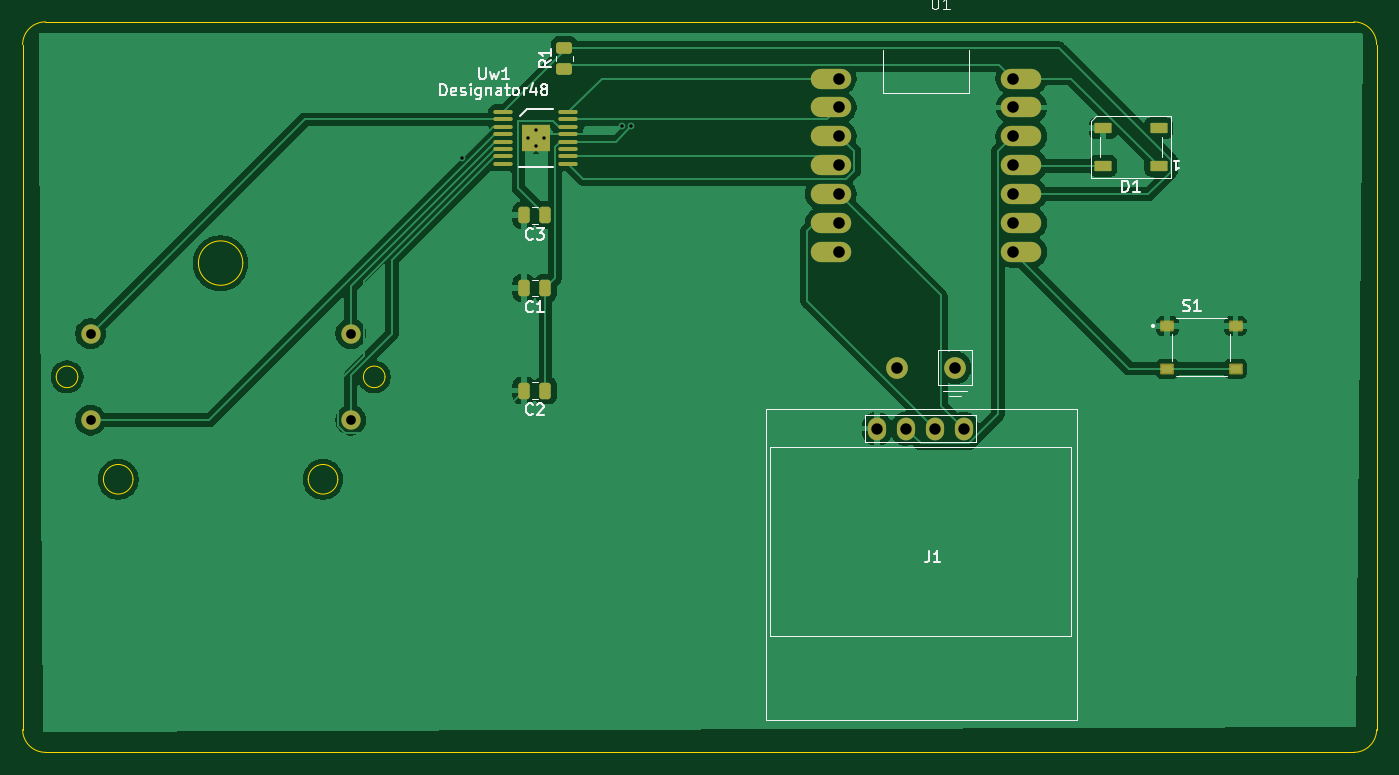
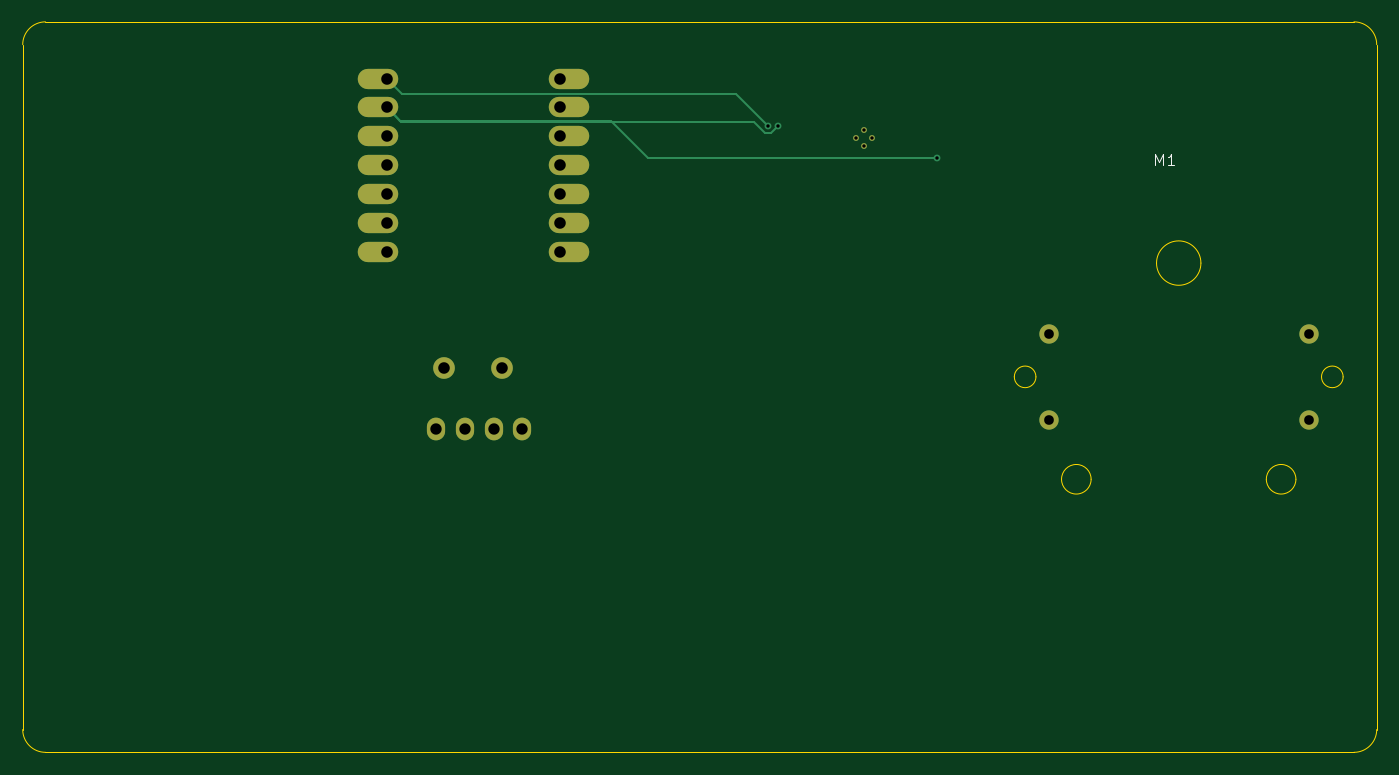
Circuit board: 11 layer files. Board 119.0 x 64.2 mm.
- bottom_copper: DisplayDevice-B_Cu.gbr (3547 bytes)
- bottom_mask: DisplayDevice-B_Mask.gbr (1374 bytes)
- paste: DisplayDevice-B_Paste.gbr (456 bytes)
- bottom_silk: DisplayDevice-B_Silkscreen.gbr (931 bytes)
- outline: DisplayDevice-Edge_Cuts.gbr (1764 bytes)
- top_copper: DisplayDevice-F_Cu.gbr (70514 bytes)
- top_mask: DisplayDevice-F_Mask.gbr (3371 bytes)
- paste: DisplayDevice-F_Paste.gbr (2389 bytes)
- top_silk: DisplayDevice-F_Silkscreen.gbr (19272 bytes)
- drill: DisplayDevice-NPTH.drl (269 bytes)
- drill: DisplayDevice-PTH.drl (1023 bytes)

=== bottom_copper: DisplayDevice-B_Cu.gbr ===
%TF.GenerationSoftware,KiCad,Pcbnew,9.0.7*%
%TF.CreationDate,2026-02-01T17:27:12-08:00*%
%TF.ProjectId,DisplayDevice,44697370-6c61-4794-9465-766963652e6b,rev?*%
%TF.SameCoordinates,Original*%
%TF.FileFunction,Copper,L2,Bot*%
%TF.FilePolarity,Positive*%
%FSLAX46Y46*%
G04 Gerber Fmt 4.6, Leading zero omitted, Abs format (unit mm)*
G04 Created by KiCad (PCBNEW 9.0.7) date 2026-02-01 17:27:12*
%MOMM*%
%LPD*%
G01*
G04 APERTURE LIST*
%TA.AperFunction,ComponentPad*%
%ADD10O,1.600000X2.000000*%
%TD*%
%TA.AperFunction,ComponentPad*%
%ADD11C,0.499999*%
%TD*%
%TA.AperFunction,ComponentPad*%
%ADD12C,1.905000*%
%TD*%
%TA.AperFunction,ComponentPad*%
%ADD13O,3.556000X1.778000*%
%TD*%
%TA.AperFunction,ComponentPad*%
%ADD14C,1.700000*%
%TD*%
%TA.AperFunction,ViaPad*%
%ADD15C,0.600000*%
%TD*%
%TA.AperFunction,Conductor*%
%ADD16C,0.200000*%
%TD*%
G04 APERTURE END LIST*
D10*
%TO.P,J1,1,GND*%
%TO.N,/GND*%
X161880000Y-107150000D03*
%TO.P,J1,2,VCC*%
%TO.N,/3V3*%
X164420000Y-107150000D03*
%TO.P,J1,3,SCL*%
%TO.N,Net-(J1-SCL)*%
X166960000Y-107150000D03*
%TO.P,J1,4,SDA*%
%TO.N,Net-(J1-SDA)*%
X169500000Y-107150000D03*
%TD*%
D11*
%TO.P,Uw1,17,PPAD*%
%TO.N,/GND*%
X131199998Y-81600000D03*
X131899999Y-80899999D03*
X131899999Y-82300001D03*
X132600000Y-81600000D03*
%TD*%
D12*
%TO.P,U1,16,-BATT*%
%TO.N,unconnected-(U1--BATT-Pad16)*%
X168740000Y-101780000D03*
%TO.P,U1,15,+BATT*%
%TO.N,unconnected-(U1-+BATT-Pad15)*%
X163660000Y-101780000D03*
D13*
%TO.P,U1,14,5V*%
%TO.N,/5V*%
X174582000Y-76380000D03*
%TO.P,U1,13,GND*%
%TO.N,/GND*%
X174582000Y-78920000D03*
%TO.P,U1,12,3V3*%
%TO.N,/3V3*%
X174582000Y-81460000D03*
%TO.P,U1,11,GPIO9_A10_D10_COPI*%
%TO.N,Net-(D1-DIN)*%
X174582000Y-84000000D03*
%TO.P,U1,10,GPIO8_A9_D9_CIPO*%
%TO.N,Net-(U1-GPIO8_A9_D9_CIPO)*%
X174582000Y-86540000D03*
%TO.P,U1,9,GPIO7_A8_D8_SCK*%
%TO.N,unconnected-(U1-GPIO7_A8_D8_SCK-Pad9)*%
X174582000Y-89080000D03*
%TO.P,U1,8,GPIO44_D7_RX*%
%TO.N,Net-(U1-GPIO44_D7_RX)*%
X174582000Y-91620000D03*
%TO.P,U1,7,GPIO43_TX_D6*%
%TO.N,unconnected-(U1-GPIO43_TX_D6-Pad7)*%
X157818000Y-91620000D03*
%TO.P,U1,6,GPIO6_A5_D5_SCL*%
%TO.N,Net-(J1-SCL)*%
X157818000Y-89080000D03*
%TO.P,U1,5,GPIO4_A3_D3_SDA*%
%TO.N,Net-(J1-SDA)*%
X157818000Y-86540000D03*
%TO.P,U1,4,GPIO4_A3_D3*%
%TO.N,Net-(U1-GPIO4_A3_D3)*%
X157818000Y-84000000D03*
%TO.P,U1,3,GPIO3_A2_D2*%
%TO.N,Net-(U1-GPIO3_A2_D2)*%
X157818000Y-81460000D03*
%TO.P,U1,2,GPIO2_A1_D1*%
%TO.N,Net-(U1-GPIO2_A1_D1)*%
X157818000Y-78920000D03*
%TO.P,U1,1,GPIO1_A0_D0*%
%TO.N,Net-(U1-GPIO1_A0_D0)*%
X157818000Y-76380000D03*
%TD*%
D14*
%TO.P,M1,1,Pin_1*%
%TO.N,Net-(M1-Pin_1)*%
X92770000Y-98790000D03*
%TO.P,M1,2,Pin_2*%
%TO.N,Net-(M1-Pin_2)*%
X92770000Y-106410000D03*
%TO.P,M1,3,Pin_3*%
%TO.N,Net-(M1-Pin_3)*%
X115630000Y-98790000D03*
%TO.P,M1,4,Pin_4*%
%TO.N,Net-(M1-Pin_4)*%
X115630000Y-106410000D03*
%TD*%
D15*
%TO.N,/GND*%
X139451473Y-80574999D03*
X125439152Y-83339152D03*
%TO.N,/5V*%
X140300000Y-80574999D03*
%TD*%
D16*
%TO.N,/GND*%
X150826934Y-83339152D02*
X154056086Y-80110000D01*
X140548943Y-81175999D02*
X141524942Y-80200000D01*
X172630000Y-80110000D02*
X173820000Y-78920000D01*
X141524942Y-80200000D02*
X172540000Y-80200000D01*
X172540000Y-80200000D02*
X173820000Y-78920000D01*
X154056086Y-80110000D02*
X172630000Y-80110000D01*
X140052473Y-81175999D02*
X140548943Y-81175999D01*
X125439152Y-83339152D02*
X150826934Y-83339152D01*
X139451473Y-80574999D02*
X140052473Y-81175999D01*
%TO.N,/5V*%
X172470000Y-77730000D02*
X173820000Y-76380000D01*
X140300000Y-80574999D02*
X143144999Y-77730000D01*
X143144999Y-77730000D02*
X172470000Y-77730000D01*
%TD*%
M02*

=== bottom_mask: DisplayDevice-B_Mask.gbr ===
%TF.GenerationSoftware,KiCad,Pcbnew,9.0.7*%
%TF.CreationDate,2026-02-01T17:27:13-08:00*%
%TF.ProjectId,DisplayDevice,44697370-6c61-4794-9465-766963652e6b,rev?*%
%TF.SameCoordinates,Original*%
%TF.FileFunction,Soldermask,Bot*%
%TF.FilePolarity,Negative*%
%FSLAX46Y46*%
G04 Gerber Fmt 4.6, Leading zero omitted, Abs format (unit mm)*
G04 Created by KiCad (PCBNEW 9.0.7) date 2026-02-01 17:27:13*
%MOMM*%
%LPD*%
G01*
G04 APERTURE LIST*
%ADD10O,1.600000X2.000000*%
%ADD11C,0.499999*%
%ADD12C,1.905000*%
%ADD13O,3.556000X1.778000*%
%ADD14C,1.700000*%
G04 APERTURE END LIST*
D10*
%TO.C,J1*%
X161880000Y-107150000D03*
X164420000Y-107150000D03*
X166960000Y-107150000D03*
X169500000Y-107150000D03*
%TD*%
D11*
%TO.C,Uw1*%
X131199998Y-81600000D03*
X131899999Y-80899999D03*
X131899999Y-82300001D03*
X132600000Y-81600000D03*
%TD*%
D12*
%TO.C,U1*%
X168740000Y-101780000D03*
X163660000Y-101780000D03*
D13*
X174582000Y-76380000D03*
X174582000Y-78920000D03*
X174582000Y-81460000D03*
X174582000Y-84000000D03*
X174582000Y-86540000D03*
X174582000Y-89080000D03*
X174582000Y-91620000D03*
X157818000Y-91620000D03*
X157818000Y-89080000D03*
X157818000Y-86540000D03*
X157818000Y-84000000D03*
X157818000Y-81460000D03*
X157818000Y-78920000D03*
X157818000Y-76380000D03*
%TD*%
D14*
%TO.C,M1*%
X92770000Y-98790000D03*
X92770000Y-106410000D03*
X115630000Y-98790000D03*
X115630000Y-106410000D03*
%TD*%
M02*

=== paste: DisplayDevice-B_Paste.gbr ===
%TF.GenerationSoftware,KiCad,Pcbnew,9.0.7*%
%TF.CreationDate,2026-02-01T17:27:12-08:00*%
%TF.ProjectId,DisplayDevice,44697370-6c61-4794-9465-766963652e6b,rev?*%
%TF.SameCoordinates,Original*%
%TF.FileFunction,Paste,Bot*%
%TF.FilePolarity,Positive*%
%FSLAX46Y46*%
G04 Gerber Fmt 4.6, Leading zero omitted, Abs format (unit mm)*
G04 Created by KiCad (PCBNEW 9.0.7) date 2026-02-01 17:27:12*
%MOMM*%
%LPD*%
G01*
G04 APERTURE LIST*
G04 APERTURE END LIST*
M02*

=== bottom_silk: DisplayDevice-B_Silkscreen.gbr ===
%TF.GenerationSoftware,KiCad,Pcbnew,9.0.7*%
%TF.CreationDate,2026-02-01T17:27:13-08:00*%
%TF.ProjectId,DisplayDevice,44697370-6c61-4794-9465-766963652e6b,rev?*%
%TF.SameCoordinates,Original*%
%TF.FileFunction,Legend,Bot*%
%TF.FilePolarity,Positive*%
%FSLAX46Y46*%
G04 Gerber Fmt 4.6, Leading zero omitted, Abs format (unit mm)*
G04 Created by KiCad (PCBNEW 9.0.7) date 2026-02-01 17:27:13*
%MOMM*%
%LPD*%
G01*
G04 APERTURE LIST*
%ADD10C,0.100000*%
G04 APERTURE END LIST*
D10*
X106279523Y-84007419D02*
X106279523Y-83007419D01*
X106279523Y-83007419D02*
X105946190Y-83721704D01*
X105946190Y-83721704D02*
X105612857Y-83007419D01*
X105612857Y-83007419D02*
X105612857Y-84007419D01*
X104612857Y-84007419D02*
X105184285Y-84007419D01*
X104898571Y-84007419D02*
X104898571Y-83007419D01*
X104898571Y-83007419D02*
X104993809Y-83150276D01*
X104993809Y-83150276D02*
X105089047Y-83245514D01*
X105089047Y-83245514D02*
X105184285Y-83293133D01*
M02*

=== outline: DisplayDevice-Edge_Cuts.gbr ===
%TF.GenerationSoftware,KiCad,Pcbnew,9.0.7*%
%TF.CreationDate,2026-02-01T17:27:13-08:00*%
%TF.ProjectId,DisplayDevice,44697370-6c61-4794-9465-766963652e6b,rev?*%
%TF.SameCoordinates,Original*%
%TF.FileFunction,Profile,NP*%
%FSLAX46Y46*%
G04 Gerber Fmt 4.6, Leading zero omitted, Abs format (unit mm)*
G04 Created by KiCad (PCBNEW 9.0.7) date 2026-02-01 17:27:13*
%MOMM*%
%LPD*%
G01*
G04 APERTURE LIST*
%TA.AperFunction,Profile*%
%ADD10C,0.050000*%
%TD*%
G04 APERTURE END LIST*
D10*
X86800000Y-133600000D02*
X86800000Y-73400000D01*
X88800000Y-135600000D02*
G75*
G02*
X86800000Y-133600000I0J2000000D01*
G01*
X205800000Y-133600000D02*
G75*
G02*
X203800000Y-135600000I-2000000J0D01*
G01*
X203800000Y-135600000D02*
X88800000Y-135600000D01*
X205800000Y-73400000D02*
X205800000Y-133600000D01*
X88800000Y-71400000D02*
X203800000Y-71400000D01*
X203800000Y-71400000D02*
G75*
G02*
X205800000Y-73400000I0J-2000000D01*
G01*
X86800000Y-73400000D02*
G75*
G02*
X88800000Y-71400000I2000000J0D01*
G01*
%TO.C,M1*%
X91650000Y-102600000D02*
G75*
G02*
X89750000Y-102600000I-950000J0D01*
G01*
X89750000Y-102600000D02*
G75*
G02*
X91650000Y-102600000I950000J0D01*
G01*
X96500000Y-111600000D02*
G75*
G02*
X93900000Y-111600000I-1300000J0D01*
G01*
X93900000Y-111600000D02*
G75*
G02*
X96500000Y-111600000I1300000J0D01*
G01*
X106150000Y-92600000D02*
G75*
G02*
X102250000Y-92600000I-1950000J0D01*
G01*
X102250000Y-92600000D02*
G75*
G02*
X106150000Y-92600000I1950000J0D01*
G01*
X114500000Y-111600000D02*
G75*
G02*
X111900000Y-111600000I-1300000J0D01*
G01*
X111900000Y-111600000D02*
G75*
G02*
X114500000Y-111600000I1300000J0D01*
G01*
X118650000Y-102600000D02*
G75*
G02*
X116750000Y-102600000I-950000J0D01*
G01*
X116750000Y-102600000D02*
G75*
G02*
X118650000Y-102600000I950000J0D01*
G01*
%TD*%
M02*

=== top_copper: DisplayDevice-F_Cu.gbr (70514 bytes, source omitted) ===
=== top_mask: DisplayDevice-F_Mask.gbr (3371 bytes, source withheld) ===
=== paste: DisplayDevice-F_Paste.gbr (2389 bytes, source withheld) ===
=== top_silk: DisplayDevice-F_Silkscreen.gbr (19272 bytes, source omitted) ===
=== drill: DisplayDevice-NPTH.drl ===
M48
; DRILL file {KiCad 9.0.7} date 2026-02-01T17:27:18-0800
; FORMAT={-:-/ absolute / metric / decimal}
; #@! TF.CreationDate,2026-02-01T17:27:18-08:00
; #@! TF.GenerationSoftware,Kicad,Pcbnew,9.0.7
; #@! TF.FileFunction,NonPlated,1,2,NPTH
FMAT,2
METRIC
%
G90
G05
M30

=== drill: DisplayDevice-PTH.drl ===
M48
; DRILL file {KiCad 9.0.7} date 2026-02-01T17:27:18-0800
; FORMAT={-:-/ absolute / metric / decimal}
; #@! TF.CreationDate,2026-02-01T17:27:18-08:00
; #@! TF.GenerationSoftware,Kicad,Pcbnew,9.0.7
; #@! TF.FileFunction,Plated,1,2,PTH
FMAT,2
METRIC
; #@! TA.AperFunction,Plated,PTH,ViaDrill
T1C0.300
; #@! TA.AperFunction,Plated,PTH,ComponentDrill
T2C0.300
; #@! TA.AperFunction,Plated,PTH,ComponentDrill
T3C0.850
; #@! TA.AperFunction,Plated,PTH,ComponentDrill
T4C1.000
; #@! TA.AperFunction,Plated,PTH,ComponentDrill
T5C1.016
%
G90
G05
T1
X125.439Y-83.339
X139.451Y-80.575
X140.3Y-80.575
T2
X131.2Y-81.6
X131.9Y-80.9
X131.9Y-82.3
X132.6Y-81.6
T3
X92.77Y-98.79
X92.77Y-106.41
X115.63Y-98.79
X115.63Y-106.41
T4
X161.88Y-107.15
X164.42Y-107.15
X166.96Y-107.15
X169.5Y-107.15
T5
X158.58Y-76.38
X158.58Y-78.92
X158.58Y-81.46
X158.58Y-84.0
X158.58Y-86.54
X158.58Y-89.08
X158.58Y-91.62
X163.66Y-101.78
X168.74Y-101.78
X173.82Y-76.38
X173.82Y-78.92
X173.82Y-81.46
X173.82Y-84.0
X173.82Y-86.54
X173.82Y-89.08
X173.82Y-91.62
M30

